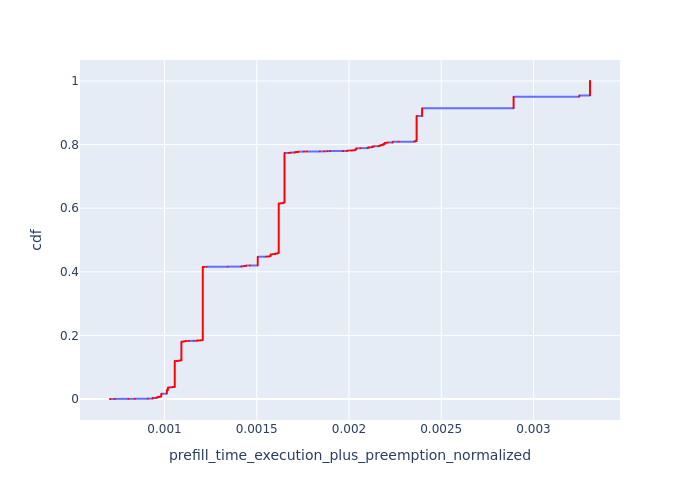

Values plotted in this chart, from the file beside it:
, Request Id, prefill_time_execution_plus_preemption_n…, cdf
13868, 13773, 0.0007047, 7.200460829493088e-05
13869, 13776, 0.0007047, 0.000144
13870, 13778, 0.0007047, 0.000216
13866, 13769, 0.0007308, 0.000288
13867, 13771, 0.0007308, 0.00036
13871, 13779, 0.0008042, 0.000432
13872, 13782, 0.0008042, 0.000504
13795, 13620, 0.0008398, 0.000576
13796, 13621, 0.0008398, 0.000648
13857, 13747, 0.0009097, 0.00072
13858, 13748, 0.0009097, 0.0007921
13859, 13750, 0.0009097, 0.0008641
13860, 13752, 0.0009097, 0.0009361
13861, 13753, 0.0009097, 0.001008
13862, 13761, 0.0009097, 0.00108
13863, 13762, 0.0009097, 0.001152
13864, 13763, 0.0009097, 0.001224
13865, 13767, 0.0009097, 0.001296
13830, 13690, 0.0009359, 0.001368
13831, 13691, 0.0009359, 0.00144
13832, 13695, 0.0009359, 0.001512
13833, 13697, 0.0009359, 0.001584
13834, 13698, 0.0009359, 0.001656
13835, 13699, 0.0009359, 0.001728
13836, 13702, 0.0009359, 0.0018
13837, 13706, 0.0009359, 0.001872
13838, 13707, 0.0009359, 0.001944
13839, 13710, 0.0009359, 0.002016
13840, 13711, 0.0009359, 0.002088
13841, 13712, 0.0009359, 0.00216
13842, 13713, 0.0009359, 0.002232
13843, 13716, 0.0009359, 0.002304
13844, 13721, 0.0009359, 0.002376
13845, 13723, 0.0009359, 0.002448
13846, 13724, 0.0009359, 0.00252
13847, 13728, 0.0009359, 0.002592
13848, 13730, 0.0009359, 0.002664
13849, 13731, 0.0009359, 0.002736
13850, 13733, 0.0009359, 0.002808
13851, 13735, 0.0009359, 0.00288
13852, 13737, 0.0009359, 0.002952
13853, 13740, 0.0009359, 0.003024
13854, 13742, 0.0009359, 0.003096
13855, 13743, 0.0009359, 0.003168
13856, 13745, 0.0009359, 0.00324
12, 26, 0.0009521, 0.003312
13, 28, 0.0009521, 0.003384
14, 32, 0.0009521, 0.003456
15, 33, 0.0009521, 0.003528
16, 35, 0.0009521, 0.0036
78, 13, 0.0009521, 0.003672
79, 14, 0.0009521, 0.003744
80, 16, 0.0009521, 0.003816
214, 23, 0.0009521, 0.003888
13803, 13639, 0.0009622, 0.00396
13804, 13640, 0.0009622, 0.004032
13805, 13641, 0.0009622, 0.004104
13806, 13642, 0.0009622, 0.004176
13807, 13643, 0.0009622, 0.004248
13808, 13645, 0.0009622, 0.00432
... 13,828 more rows
